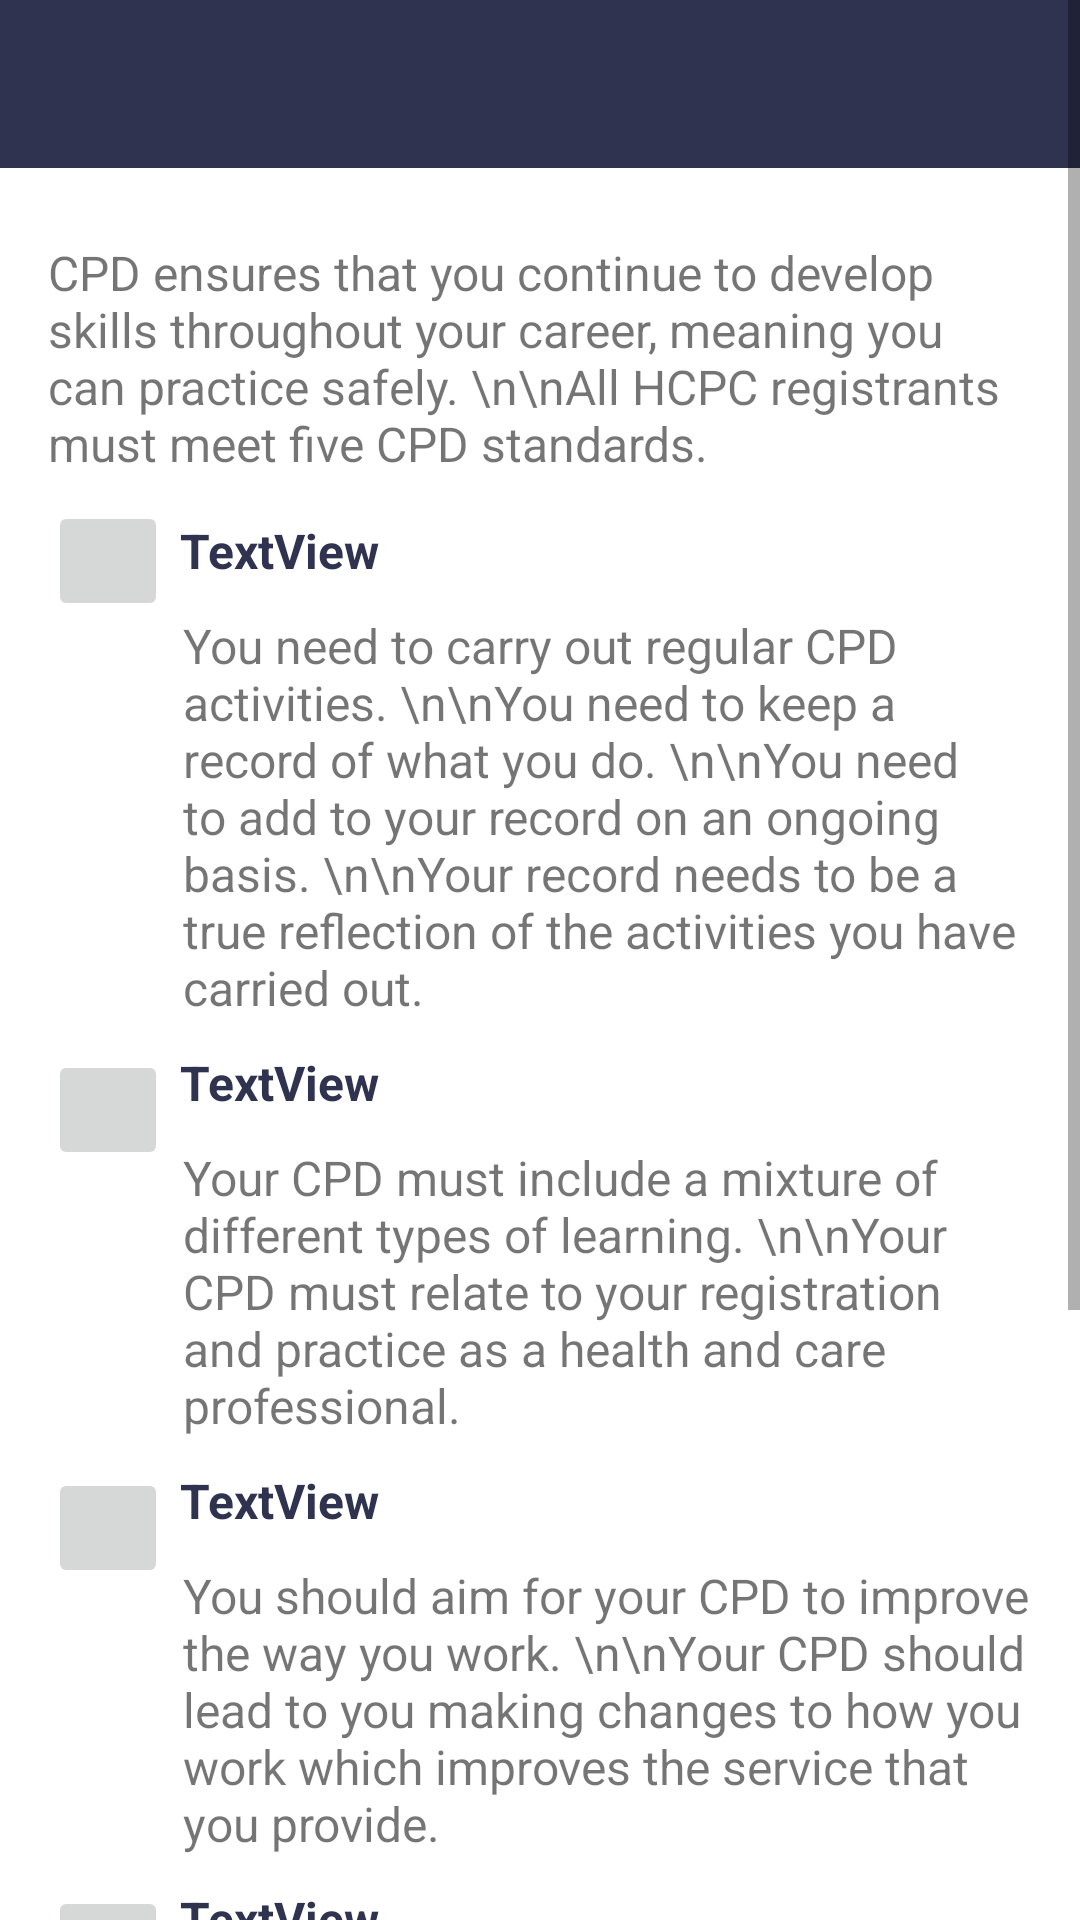

Produce the Android XML layout that renders to this screen, including the resource entries it uses.
<!-- AndroidManifest.xml: application theme AppTheme -->
<!-- res/layout/activity_standards.xml -->
<?xml version="1.0" encoding="utf-8"?>
<androidx.constraintlayout.widget.ConstraintLayout xmlns:android="http://schemas.android.com/apk/res/android"
    xmlns:app="http://schemas.android.com/apk/res-auto"
    xmlns:tools="http://schemas.android.com/tools"
    android:layout_width="match_parent"
    android:layout_height="match_parent"
    tools:context=".activity.Standards">

    <com.google.android.material.appbar.AppBarLayout
        android:id="@+id/appBarLayout"
        android:layout_width="match_parent"
        android:layout_height="wrap_content"
        android:theme="@style/AppTheme.AppBarOverlay"
        app:layout_constraintStart_toStartOf="parent"
        app:layout_constraintTop_toTopOf="parent">

        <androidx.appcompat.widget.Toolbar
            android:id="@+id/toolbar"
            android:layout_width="match_parent"
            android:layout_height="?attr/actionBarSize"
            android:background="?attr/colorPrimary"
            app:popupTheme="@style/AppTheme.PopupOverlay" />

    </com.google.android.material.appbar.AppBarLayout>

    <ScrollView
        android:layout_width="match_parent"
        android:layout_height="match_parent">

        <LinearLayout
            android:layout_width="match_parent"
            android:layout_height="wrap_content"
            android:orientation="vertical"
            android:layout_marginStart="16dp"
            android:layout_marginEnd="16dp">


            <TextView
                android:id="@+id/cpdInfo"
                android:layout_width="wrap_content"
                android:layout_height="wrap_content"
                android:layout_marginTop="80dp"
                android:textSize="16sp"
                android:layout_marginBottom="10dp"
                android:text="CPD ensures that you continue to develop skills throughout your career, meaning you can practice safely. \n\nAll HCPC registrants must meet five CPD standards."
                app:layout_constraintEnd_toEndOf="parent"
                app:layout_constraintHorizontal_bias="0.498"
                app:layout_constraintStart_toStartOf="parent"
                app:layout_constraintTop_toBottomOf="@+id/toolbar" />

                <androidx.constraintlayout.widget.ConstraintLayout
                    android:id="@+id/relativeLayout"
                    android:layout_width="match_parent"
                    android:layout_height="match_parent">

                <ImageButton
                    android:id="@+id/imgPlus"
                    android:layout_width="40dp"
                    android:layout_height="40dp"
                    app:layout_constraintBottom_toTopOf="@+id/oneExtra"
                    app:layout_constraintStart_toStartOf="parent"
                    app:layout_constraintTop_toTopOf="parent" />

                <TextView
                    android:id="@+id/standardOne"
                    android:layout_width="0dp"
                    android:layout_height="wrap_content"
                    android:layout_marginStart="4dp"
                    android:layout_marginTop="4dp"
                    android:text="TextView"
                    android:textStyle="bold"
                    android:textSize="16sp"
                    android:textColor="@color/colorPrimary"
                    app:layout_constraintEnd_toEndOf="parent"
                    app:layout_constraintHorizontal_bias="0.0"
                    app:layout_constraintStart_toEndOf="@+id/imgPlus"
                    app:layout_constraintTop_toTopOf="parent" />

                <TextView
                    android:id="@+id/oneExtra"
                    android:layout_width="0dp"
                    android:layout_height="wrap_content"
                    android:layout_marginStart="45dp"
                    android:layout_marginTop="10dp"
                    android:textSize="16sp"
                    android:text="You need to carry out regular CPD activities. \n\nYou need to keep a record of what you do. \n\nYou need to add to your record on an ongoing basis. \n\nYour record needs to be a true reflection of the activities you have carried out."
                    app:layout_constraintEnd_toEndOf="parent"
                    app:layout_constraintStart_toStartOf="parent"
                    app:layout_constraintTop_toBottomOf="@+id/standardOne" />

                <ImageButton
                    android:id="@+id/imgPlus2"
                    android:layout_width="40dp"
                    android:layout_height="40dp"
                    android:layout_marginTop="10dp"
                    app:layout_constraintStart_toStartOf="parent"
                    app:layout_constraintTop_toBottomOf="@id/oneExtra" />

                <TextView
                    android:id="@+id/standardTwo"
                    android:layout_width="0dp"
                    android:layout_height="wrap_content"
                    android:layout_marginStart="4dp"
                    android:layout_marginTop="10dp"
                    android:textSize="16sp"
                    android:textColor="@color/colorPrimary"
                    android:text="TextView"
                    android:textStyle="bold"
                    app:layout_constraintEnd_toEndOf="parent"
                    app:layout_constraintStart_toEndOf="@+id/imgPlus2"
                    app:layout_constraintTop_toBottomOf="@+id/oneExtra" />

                <TextView
                    android:id="@+id/twoExtra"
                    android:layout_width="0dp"
                    android:layout_height="wrap_content"
                    android:layout_marginStart="45dp"
                    android:layout_marginTop="10dp"
                    android:textSize="16sp"
                    android:text="Your CPD must include a mixture of different types of learning. \n\nYour CPD must relate to your registration and practice as a health and care professional."
                    app:layout_constraintEnd_toEndOf="parent"
                    app:layout_constraintStart_toStartOf="parent"
                    app:layout_constraintTop_toBottomOf="@+id/standardTwo" />

                <ImageButton
                    android:id="@+id/imgPlus3"
                    android:layout_width="40dp"
                    android:layout_height="40dp"
                    android:layout_marginTop="10dp"
                    app:layout_constraintStart_toStartOf="parent"
                    app:layout_constraintTop_toBottomOf="@id/twoExtra" />

                <TextView
                    android:id="@+id/standardThree"
                    android:layout_width="0dp"
                    android:layout_height="wrap_content"
                    android:layout_marginStart="4dp"
                    android:layout_marginTop="10dp"
                    android:textSize="16sp"
                    android:textColor="@color/colorPrimary"
                    android:text="TextView"
                    android:textStyle="bold"
                    app:layout_constraintEnd_toEndOf="parent"
                    app:layout_constraintStart_toEndOf="@id/imgPlus3"
                    app:layout_constraintTop_toBottomOf="@id/twoExtra" />

                <TextView
                    android:id="@+id/threeExtra"
                    android:layout_width="0dp"
                    android:layout_height="wrap_content"
                    android:layout_marginStart="45dp"
                    android:layout_marginTop="10dp"
                    android:textSize="16sp"
                    android:text="You should aim for your CPD to improve the way you work. \n\nYour CPD should lead to you making changes to how you work which improves the service that you provide."
                    app:layout_constraintEnd_toEndOf="parent"
                    app:layout_constraintStart_toStartOf="parent"
                    app:layout_constraintTop_toBottomOf="@id/standardThree"/>

                <ImageButton
                    android:id="@+id/imgPlus4"
                    android:layout_width="40dp"
                    android:layout_height="40dp"
                    android:layout_marginTop="10dp"
                    app:layout_constraintStart_toStartOf="parent"
                    app:layout_constraintTop_toBottomOf="@id/threeExtra" />

                <TextView
                    android:id="@+id/standardFour"
                    android:layout_width="0dp"
                    android:layout_height="wrap_content"
                    android:layout_marginStart="4dp"
                    android:layout_marginTop="10dp"
                    android:textSize="16sp"
                    android:text="TextView"
                    android:textStyle="bold"
                    android:textColor="@color/colorPrimary"
                    app:layout_constraintEnd_toEndOf="parent"
                    app:layout_constraintStart_toEndOf="@id/imgPlus4"
                    app:layout_constraintTop_toBottomOf="@id/threeExtra" />

                <TextView
                    android:id="@+id/fourExtra"
                    android:layout_width="0dp"
                    android:layout_height="wrap_content"
                    android:layout_marginTop="10dp"
                    android:textSize="16sp"
                    android:layout_marginStart="45dp"
                    android:text="You should aim for your CPD to benefit your service users. \n\nIf you are audited, you would need to explain how some of your activities have achieved this."
                    app:layout_constraintEnd_toEndOf="parent"
                    app:layout_constraintStart_toStartOf="parent"
                    app:layout_constraintTop_toBottomOf="@id/standardFour"/>

                <ImageButton
                    android:id="@+id/imgPlus5"
                    android:layout_width="40dp"
                    android:layout_height="40dp"
                    android:layout_marginTop="10dp"
                    app:layout_constraintStart_toStartOf="parent"
                    app:layout_constraintTop_toBottomOf="@id/fourExtra" />

                <TextView
                    android:id="@+id/standardFive"
                    android:layout_width="0dp"
                    android:layout_height="wrap_content"
                    android:layout_marginStart="4dp"
                    android:layout_marginTop="11dp"
                    android:textSize="16sp"
                    android:textColor="@color/colorPrimary"
                    android:text="TextView"
                    android:textStyle="bold"
                    app:layout_constraintEnd_toEndOf="parent"
                    app:layout_constraintStart_toEndOf="@id/imgPlus5"
                    app:layout_constraintTop_toBottomOf="@id/fourExtra" />

                    <TextView
                        android:id="@+id/fiveExtra"
                        android:layout_width="0dp"
                        android:layout_height="wrap_content"
                        android:layout_marginStart="45dp"
                        android:layout_marginTop="11dp"
                        android:textSize="16sp"
                        android:layout_marginBottom="20dp"
                        android:text="You only need to meet this standard if you are selected for audit. \n\nYou need to take part in the audit by sending your CPD profile to HCPC. \n\nThe CPD profile must be your own work."
                        app:layout_constraintBottom_toBottomOf="parent"
                        app:layout_constraintEnd_toEndOf="parent"
                        app:layout_constraintStart_toStartOf="parent"
                        app:layout_constraintTop_toBottomOf="@id/standardFive" />


            </androidx.constraintlayout.widget.ConstraintLayout>

        </LinearLayout>

    </ScrollView>



</androidx.constraintlayout.widget.ConstraintLayout>
<!-- resources referenced by this layout -->
<resources>
  <color name="colorPrimary">#2F334F</color>
  <style name="AppTheme.AppBarOverlay" parent="ThemeOverlay.AppCompat.Dark.ActionBar" />
  <style name="AppTheme.PopupOverlay" parent="ThemeOverlay.AppCompat.Light" />
  <style name="AppTheme" parent="Theme.MaterialComponents.Light.DarkActionBar">
          
          <item name="colorPrimary">@color/colorPrimary</item>
          <item name="colorPrimaryDark">@color/colorPrimaryDark</item>
          <item name="colorAccent">@color/colorAccent</item>
          <item name="android:statusBarColor">@color/colorPrimary</item>
          <item name="actionMenuTextColor">@color/colorPrimaryDark</item>
          <item name="colorSecondary">@color/colorAccent</item>
          <item name="colorOnSecondary">@color/white</item>
  
  
  
  
      </style>
  <color name="colorPrimaryDark">#1E82C2</color>
  <color name="colorAccent">#BA324F</color>
  <color name="white">#FFFFFF</color>
</resources>
